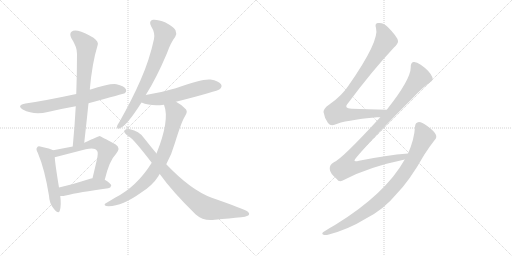
t = 0.00 s
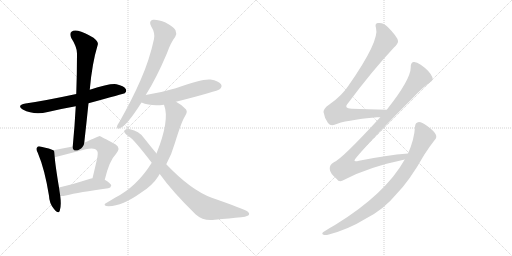
t = 2.01 s
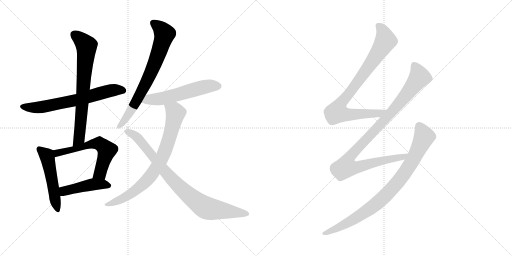
t = 4.02 s
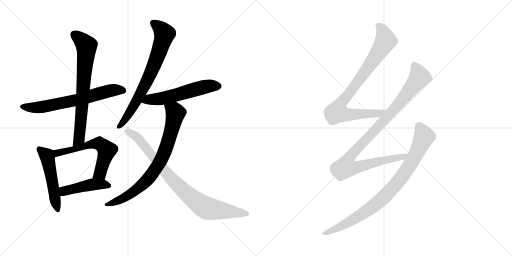
t = 6.04 s
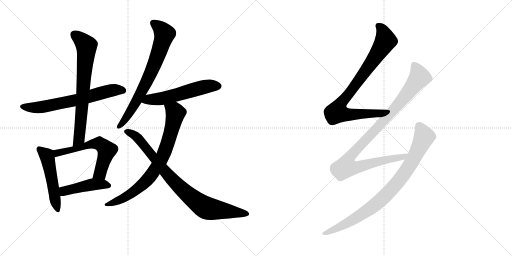
t = 8.05 s
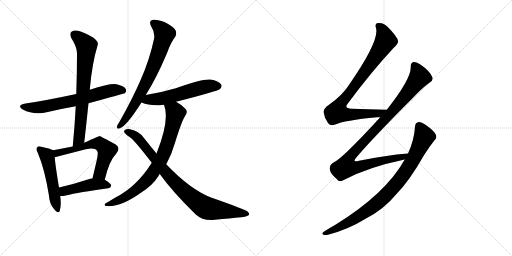
t = 10.06 s

The animated SVG that drew these frames (rendered in a browser with its animation timeline set to each time). Animation: 12 CSS @keyframes rules; one cycle of 10.06 s.

<svg version="1.1" viewBox="0 0 2048 1024" xmlns="http://www.w3.org/2000/svg">
  <g stroke="lightgray" stroke-dasharray="1,1" stroke-width="1" transform="scale(4, 4)">
    <line x1="0" y1="0" x2="256" y2="256"></line>
    <line x1="256" y1="0" x2="0" y2="256"></line>
    <line x1="128" y1="0" x2="128" y2="256"></line>
    <line x1="0" y1="128" x2="256" y2="128"></line>
    <line x1="256" y1="0" x2="512" y2="256"></line>
    <line x1="512" y1="0" x2="256" y2="256"></line>
    <line x1="384" y1="0" x2="384" y2="256"></line>
    <line x1="256" y1="128" x2="512" y2="128"></line>
  </g>
<g transform="scale(1, -1) translate(0, -850)">
   <style type="text/css">
    @keyframes keyframes0 {
      from {
       stroke: black;
       stroke-dashoffset: 666;
       stroke-width: 128;
       }
       68% {
       animation-timing-function: step-end;
       stroke: black;
       stroke-dashoffset: 0;
       stroke-width: 128;
       }
       to {
       stroke: black;
       stroke-width: 1024;
       }
       }
       #make-me-a-hanzi-animation-0 {
         animation: keyframes0 0.791992s both;
         animation-delay: 0.000000s;
         animation-timing-function: linear;
       }
    @keyframes keyframes1 {
      from {
       stroke: black;
       stroke-dashoffset: 726;
       stroke-width: 128;
       }
       70% {
       animation-timing-function: step-end;
       stroke: black;
       stroke-dashoffset: 0;
       stroke-width: 128;
       }
       to {
       stroke: black;
       stroke-width: 1024;
       }
       }
       #make-me-a-hanzi-animation-1 {
         animation: keyframes1 0.840820s both;
         animation-delay: 0.791992s;
         animation-timing-function: linear;
       }
    @keyframes keyframes2 {
      from {
       stroke: black;
       stroke-dashoffset: 513;
       stroke-width: 128;
       }
       63% {
       animation-timing-function: step-end;
       stroke: black;
       stroke-dashoffset: 0;
       stroke-width: 128;
       }
       to {
       stroke: black;
       stroke-width: 1024;
       }
       }
       #make-me-a-hanzi-animation-2 {
         animation: keyframes2 0.667480s both;
         animation-delay: 1.632812s;
         animation-timing-function: linear;
       }
    @keyframes keyframes3 {
      from {
       stroke: black;
       stroke-dashoffset: 600;
       stroke-width: 128;
       }
       66% {
       animation-timing-function: step-end;
       stroke: black;
       stroke-dashoffset: 0;
       stroke-width: 128;
       }
       to {
       stroke: black;
       stroke-width: 1024;
       }
       }
       #make-me-a-hanzi-animation-3 {
         animation: keyframes3 0.738281s both;
         animation-delay: 2.300293s;
         animation-timing-function: linear;
       }
    @keyframes keyframes4 {
      from {
       stroke: black;
       stroke-dashoffset: 457;
       stroke-width: 128;
       }
       60% {
       animation-timing-function: step-end;
       stroke: black;
       stroke-dashoffset: 0;
       stroke-width: 128;
       }
       to {
       stroke: black;
       stroke-width: 1024;
       }
       }
       #make-me-a-hanzi-animation-4 {
         animation: keyframes4 0.621908s both;
         animation-delay: 3.038574s;
         animation-timing-function: linear;
       }
    @keyframes keyframes5 {
      from {
       stroke: black;
       stroke-dashoffset: 731;
       stroke-width: 128;
       }
       70% {
       animation-timing-function: step-end;
       stroke: black;
       stroke-dashoffset: 0;
       stroke-width: 128;
       }
       to {
       stroke: black;
       stroke-width: 1024;
       }
       }
       #make-me-a-hanzi-animation-5 {
         animation: keyframes5 0.844889s both;
         animation-delay: 3.660482s;
         animation-timing-function: linear;
       }
    @keyframes keyframes6 {
      from {
       stroke: black;
       stroke-dashoffset: 562;
       stroke-width: 128;
       }
       65% {
       animation-timing-function: step-end;
       stroke: black;
       stroke-dashoffset: 0;
       stroke-width: 128;
       }
       to {
       stroke: black;
       stroke-width: 1024;
       }
       }
       #make-me-a-hanzi-animation-6 {
         animation: keyframes6 0.707357s both;
         animation-delay: 4.505371s;
         animation-timing-function: linear;
       }
    @keyframes keyframes7 {
      from {
       stroke: black;
       stroke-dashoffset: 788;
       stroke-width: 128;
       }
       72% {
       animation-timing-function: step-end;
       stroke: black;
       stroke-dashoffset: 0;
       stroke-width: 128;
       }
       to {
       stroke: black;
       stroke-width: 1024;
       }
       }
       #make-me-a-hanzi-animation-7 {
         animation: keyframes7 0.891276s both;
         animation-delay: 5.212728s;
         animation-timing-function: linear;
       }
    @keyframes keyframes8 {
      from {
       stroke: black;
       stroke-dashoffset: 865;
       stroke-width: 128;
       }
       74% {
       animation-timing-function: step-end;
       stroke: black;
       stroke-dashoffset: 0;
       stroke-width: 128;
       }
       to {
       stroke: black;
       stroke-width: 1024;
       }
       }
       #make-me-a-hanzi-animation-8 {
         animation: keyframes8 0.953939s both;
         animation-delay: 6.104004s;
         animation-timing-function: linear;
       }
    @keyframes keyframes9 {
      from {
       stroke: black;
       stroke-dashoffset: 866;
       stroke-width: 128;
       }
       74% {
       animation-timing-function: step-end;
       stroke: black;
       stroke-dashoffset: 0;
       stroke-width: 128;
       }
       to {
       stroke: black;
       stroke-width: 1024;
       }
       }
       #make-me-a-hanzi-animation-9 {
         animation: keyframes9 0.954753s both;
         animation-delay: 7.057943s;
         animation-timing-function: linear;
       }
    @keyframes keyframes10 {
      from {
       stroke: black;
       stroke-dashoffset: 1023;
       stroke-width: 128;
       }
       77% {
       animation-timing-function: step-end;
       stroke: black;
       stroke-dashoffset: 0;
       stroke-width: 128;
       }
       to {
       stroke: black;
       stroke-width: 1024;
       }
       }
       #make-me-a-hanzi-animation-10 {
         animation: keyframes10 1.082520s both;
         animation-delay: 8.012695s;
         animation-timing-function: linear;
       }
    @keyframes keyframes11 {
      from {
       stroke: black;
       stroke-dashoffset: 875;
       stroke-width: 128;
       }
       74% {
       animation-timing-function: step-end;
       stroke: black;
       stroke-dashoffset: 0;
       stroke-width: 128;
       }
       to {
       stroke: black;
       stroke-width: 1024;
       }
       }
       #make-me-a-hanzi-animation-11 {
         animation: keyframes11 0.962077s both;
         animation-delay: 9.095215s;
         animation-timing-function: linear;
       }
</style>
<path d="M 354 437 Q 496 476 499 477 Q 508 484 503 494 Q 496 506 466 513 Q 439 517 359 491 L 305 474 Q 179 447 102 436 Q 65 429 91 412 Q 136 388 191 402 Q 246 415 303 425 L 354 437 Z" fill="lightgray"></path> 
<path d="M 337 279 Q 346 360 354 437 L 359 491 Q 368 596 391 671 Q 395 683 374 699 Q 337 721 312 727 Q 294 731 286 723 Q 277 716 285 698 Q 309 661 308 634 Q 308 558 305 474 L 303 425 Q 299 349 291 264 C 288 234 334 249 337 279 Z" fill="lightgray"></path> 
<path d="M 213 249 Q 201 256 165 263 Q 152 267 149 261 Q 142 255 151 239 Q 179 173 196 67 Q 197 36 216 14 Q 234 -8 239 7 Q 246 28 241 66 L 236 100 Q 221 191 219 221 C 217 247 217 247 213 249 Z" fill="lightgray"></path> 
<path d="M 419 131 Q 438 209 463 233 Q 485 258 463 272 Q 400 306 399 306 Q 395 306 337 279 L 291 264 Q 257 257 213 249 C 183 244 190 214 219 221 L 343 253 Q 379 262 388 247 Q 395 240 386 205 Q 379 174 370 137 C 363 108 412 102 419 131 Z" fill="lightgray"></path> 
<path d="M 241 66 Q 250 65 263 68 Q 315 81 433 97 Q 443 98 445 108 Q 445 115 419 131 L 370 137 Q 364 137 361 135 Q 294 113 236 100 C 207 93 211 67 241 66 Z" fill="lightgray"></path> 
<path d="M 583 470 Q 625 536 667 635 Q 683 680 701 703 Q 708 716 702 729 Q 695 742 662 760 Q 631 773 612 771 Q 593 767 605 744 Q 621 719 616 694 Q 598 610 562 529 Q 528 451 478 363 Q 469 350 468 344 Q 467 331 480 337 Q 507 347 566 440 L 583 470 Z" fill="lightgray"></path> 
<path d="M 704 443 Q 870 485 880 494 Q 890 504 884 513 Q 875 526 842 532 Q 809 536 703 497 Q 649 481 583 470 C 553 465 538 451 566 440 Q 603 424 656 431 L 704 443 Z" fill="lightgray"></path> 
<path d="M 665 193 Q 687 233 700 279 Q 727 367 742 389 Q 754 407 738 418 Q 723 433 704 443 C 678 459 648 460 656 431 Q 680 370 626 236 L 607 199 Q 547 103 460 59 Q 444 49 425 38 Q 412 31 424 26 Q 482 20 565 80 Q 610 108 634 146 Q 635 150 639 154 L 665 193 Z" fill="lightgray"></path> 
<path d="M 639 154 Q 688 85 783 -8 Q 813 -35 859 -29 Q 920 -23 965 -19 Q 980 -18 993 -12 Q 1002 -5 989 5 Q 973 15 847 59 Q 763 90 665 193 L 626 236 Q 601 266 575 299 Q 556 326 520 333 Q 508 336 498 329 Q 494 322 502 315 Q 509 308 517 303 Q 535 293 607 199 L 639 154 Z" fill="lightgray"></path> 
<path d="M 1547 411 Q 1471 414 1407 415 Q 1373 416 1392 437 Q 1488 566 1575 659 Q 1594 677 1592 686 Q 1591 702 1550 743 Q 1534 761 1511 758 Q 1498 757 1504 738 Q 1519 687 1395 509 Q 1368 467 1316 431 Q 1294 416 1294 402 Q 1297 380 1312 358 Q 1322 345 1338 351 Q 1378 369 1508 381 Q 1514 382 1521 381 C 1551 382 1577 410 1547 411 Z" fill="lightgray"></path> 
<path d="M 1632 236 Q 1544 229 1436 207 Q 1405 198 1427 222 Q 1494 301 1651 458 Q 1688 498 1719 520 Q 1735 530 1729 542 Q 1719 566 1683 591 Q 1665 604 1654 602 Q 1642 599 1643 581 Q 1643 532 1547 411 L 1521 381 Q 1367 213 1334 200 Q 1318 191 1319 174 Q 1319 158 1347 134 Q 1357 118 1377 131 Q 1474 182 1619 212 C 1648 218 1662 239 1632 236 Z" fill="lightgray"></path> 
<path d="M 1619 212 Q 1541 73 1340 -50 Q 1318 -62 1295 -77 Q 1285 -84 1292 -88 Q 1299 -92 1312 -89 Q 1393 -68 1464 -24 Q 1536 13 1585 73 Q 1639 128 1697 231 Q 1716 261 1738 289 Q 1748 298 1744 310 Q 1740 323 1709 346 Q 1687 362 1676 362 Q 1661 361 1660 343 Q 1657 291 1632 236 L 1619 212 Z" fill="lightgray"></path> 
      <clipPath id="make-me-a-hanzi-clip-0">
      <path d="M 354 437 Q 496 476 499 477 Q 508 484 503 494 Q 496 506 466 513 Q 439 517 359 491 L 305 474 Q 179 447 102 436 Q 65 429 91 412 Q 136 388 191 402 Q 246 415 303 425 L 354 437 Z" fill="lightgray"></path>
      </clipPath>
      <path clip-path="url(#make-me-a-hanzi-clip-0)" d="M 94 425 L 129 419 L 165 422 L 292 446 L 443 488 L 469 491 L 495 485 " fill="none" id="make-me-a-hanzi-animation-0" stroke-dasharray="538 1076" stroke-linecap="round"></path>

      <clipPath id="make-me-a-hanzi-clip-1">
      <path d="M 337 279 Q 346 360 354 437 L 359 491 Q 368 596 391 671 Q 395 683 374 699 Q 337 721 312 727 Q 294 731 286 723 Q 277 716 285 698 Q 309 661 308 634 Q 308 558 305 474 L 303 425 Q 299 349 291 264 C 288 234 334 249 337 279 Z" fill="lightgray"></path>
      </clipPath>
      <path clip-path="url(#make-me-a-hanzi-clip-1)" d="M 298 711 L 346 667 L 346 647 L 318 306 L 314 292 L 295 271 " fill="none" id="make-me-a-hanzi-animation-1" stroke-dasharray="598 1196" stroke-linecap="round"></path>

      <clipPath id="make-me-a-hanzi-clip-2">
      <path d="M 213 249 Q 201 256 165 263 Q 152 267 149 261 Q 142 255 151 239 Q 179 173 196 67 Q 197 36 216 14 Q 234 -8 239 7 Q 246 28 241 66 L 236 100 Q 221 191 219 221 C 217 247 217 247 213 249 Z" fill="lightgray"></path>
      </clipPath>
      <path clip-path="url(#make-me-a-hanzi-clip-2)" d="M 158 253 L 187 227 L 191 214 L 228 13 " fill="none" id="make-me-a-hanzi-animation-2" stroke-dasharray="385 770" stroke-linecap="round"></path>

      <clipPath id="make-me-a-hanzi-clip-3">
      <path d="M 419 131 Q 438 209 463 233 Q 485 258 463 272 Q 400 306 399 306 Q 395 306 337 279 L 291 264 Q 257 257 213 249 C 183 244 190 214 219 221 L 343 253 Q 379 262 388 247 Q 395 240 386 205 Q 379 174 370 137 C 363 108 412 102 419 131 Z" fill="lightgray"></path>
      </clipPath>
      <path clip-path="url(#make-me-a-hanzi-clip-3)" d="M 224 229 L 241 242 L 292 251 L 353 271 L 397 276 L 427 249 L 400 158 L 377 143 " fill="none" id="make-me-a-hanzi-animation-3" stroke-dasharray="472 944" stroke-linecap="round"></path>

      <clipPath id="make-me-a-hanzi-clip-4">
      <path d="M 241 66 Q 250 65 263 68 Q 315 81 433 97 Q 443 98 445 108 Q 445 115 419 131 L 370 137 Q 364 137 361 135 Q 294 113 236 100 C 207 93 211 67 241 66 Z" fill="lightgray"></path>
      </clipPath>
      <path clip-path="url(#make-me-a-hanzi-clip-4)" d="M 246 73 L 256 86 L 371 113 L 437 107 " fill="none" id="make-me-a-hanzi-animation-4" stroke-dasharray="329 658" stroke-linecap="round"></path>

      <clipPath id="make-me-a-hanzi-clip-5">
      <path d="M 583 470 Q 625 536 667 635 Q 683 680 701 703 Q 708 716 702 729 Q 695 742 662 760 Q 631 773 612 771 Q 593 767 605 744 Q 621 719 616 694 Q 598 610 562 529 Q 528 451 478 363 Q 469 350 468 344 Q 467 331 480 337 Q 507 347 566 440 L 583 470 Z" fill="lightgray"></path>
      </clipPath>
      <path clip-path="url(#make-me-a-hanzi-clip-5)" d="M 615 756 L 634 744 L 658 714 L 641 655 L 599 549 L 544 440 L 477 345 " fill="none" id="make-me-a-hanzi-animation-5" stroke-dasharray="603 1206" stroke-linecap="round"></path>

      <clipPath id="make-me-a-hanzi-clip-6">
      <path d="M 704 443 Q 870 485 880 494 Q 890 504 884 513 Q 875 526 842 532 Q 809 536 703 497 Q 649 481 583 470 C 553 465 538 451 566 440 Q 603 424 656 431 L 704 443 Z" fill="lightgray"></path>
      </clipPath>
      <path clip-path="url(#make-me-a-hanzi-clip-6)" d="M 574 442 L 597 452 L 711 470 L 811 501 L 872 506 " fill="none" id="make-me-a-hanzi-animation-6" stroke-dasharray="434 868" stroke-linecap="round"></path>

      <clipPath id="make-me-a-hanzi-clip-7">
      <path d="M 665 193 Q 687 233 700 279 Q 727 367 742 389 Q 754 407 738 418 Q 723 433 704 443 C 678 459 648 460 656 431 Q 680 370 626 236 L 607 199 Q 547 103 460 59 Q 444 49 425 38 Q 412 31 424 26 Q 482 20 565 80 Q 610 108 634 146 Q 635 150 639 154 L 665 193 Z" fill="lightgray"></path>
      </clipPath>
      <path clip-path="url(#make-me-a-hanzi-clip-7)" d="M 663 428 L 702 398 L 667 265 L 639 201 L 601 144 L 560 103 L 502 62 L 430 32 " fill="none" id="make-me-a-hanzi-animation-7" stroke-dasharray="660 1320" stroke-linecap="round"></path>

      <clipPath id="make-me-a-hanzi-clip-8">
      <path d="M 639 154 Q 688 85 783 -8 Q 813 -35 859 -29 Q 920 -23 965 -19 Q 980 -18 993 -12 Q 1002 -5 989 5 Q 973 15 847 59 Q 763 90 665 193 L 626 236 Q 601 266 575 299 Q 556 326 520 333 Q 508 336 498 329 Q 494 322 502 315 Q 509 308 517 303 Q 535 293 607 199 L 639 154 Z" fill="lightgray"></path>
      </clipPath>
      <path clip-path="url(#make-me-a-hanzi-clip-8)" d="M 506 324 L 550 299 L 696 124 L 806 29 L 837 15 L 987 -5 " fill="none" id="make-me-a-hanzi-animation-8" stroke-dasharray="737 1474" stroke-linecap="round"></path>

      <clipPath id="make-me-a-hanzi-clip-9">
      <path d="M 1547 411 Q 1471 414 1407 415 Q 1373 416 1392 437 Q 1488 566 1575 659 Q 1594 677 1592 686 Q 1591 702 1550 743 Q 1534 761 1511 758 Q 1498 757 1504 738 Q 1519 687 1395 509 Q 1368 467 1316 431 Q 1294 416 1294 402 Q 1297 380 1312 358 Q 1322 345 1338 351 Q 1378 369 1508 381 Q 1514 382 1521 381 C 1551 382 1577 410 1547 411 Z" fill="lightgray"></path>
      </clipPath>
      <path clip-path="url(#make-me-a-hanzi-clip-9)" d="M 1513 746 L 1530 728 L 1543 687 L 1472 579 L 1356 424 L 1350 399 L 1380 392 L 1495 394 L 1528 401 L 1539 410 " fill="none" id="make-me-a-hanzi-animation-9" stroke-dasharray="738 1476" stroke-linecap="round"></path>

      <clipPath id="make-me-a-hanzi-clip-10">
      <path d="M 1632 236 Q 1544 229 1436 207 Q 1405 198 1427 222 Q 1494 301 1651 458 Q 1688 498 1719 520 Q 1735 530 1729 542 Q 1719 566 1683 591 Q 1665 604 1654 602 Q 1642 599 1643 581 Q 1643 532 1547 411 L 1521 381 Q 1367 213 1334 200 Q 1318 191 1319 174 Q 1319 158 1347 134 Q 1357 118 1377 131 Q 1474 182 1619 212 C 1648 218 1662 239 1632 236 Z" fill="lightgray"></path>
      </clipPath>
      <path clip-path="url(#make-me-a-hanzi-clip-10)" d="M 1658 587 L 1677 540 L 1598 438 L 1412 237 L 1394 214 L 1383 182 L 1411 178 L 1441 184 L 1511 204 L 1608 220 L 1625 232 " fill="none" id="make-me-a-hanzi-animation-10" stroke-dasharray="895 1790" stroke-linecap="round"></path>

      <clipPath id="make-me-a-hanzi-clip-11">
      <path d="M 1619 212 Q 1541 73 1340 -50 Q 1318 -62 1295 -77 Q 1285 -84 1292 -88 Q 1299 -92 1312 -89 Q 1393 -68 1464 -24 Q 1536 13 1585 73 Q 1639 128 1697 231 Q 1716 261 1738 289 Q 1748 298 1744 310 Q 1740 323 1709 346 Q 1687 362 1676 362 Q 1661 361 1660 343 Q 1657 291 1632 236 L 1619 212 Z" fill="lightgray"></path>
      </clipPath>
      <path clip-path="url(#make-me-a-hanzi-clip-11)" d="M 1677 345 L 1697 303 L 1651 208 L 1585 114 L 1518 45 L 1460 1 L 1383 -46 L 1298 -84 " fill="none" id="make-me-a-hanzi-animation-11" stroke-dasharray="747 1494" stroke-linecap="round"></path>

</g>
</svg>
